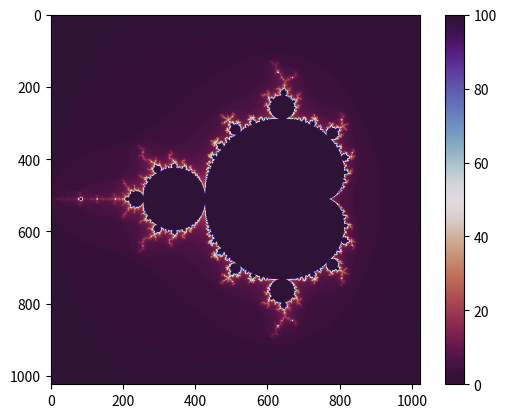

Write Python code to recreate this figure.
import numpy as np
import matplotlib.pyplot as plt
import time

def main(max_iters: int = 100, x_set: list = [-2, 1], y_set: list = [-1.5, 1.5], win_size: int = 100) -> np.ndarray:
    """Generate and plot the Mandelbrot set.
    Args: 
        max_iter (int): Maximum number of iterations.
        x_set (list): X-axis range.
        y_set (list): Y-axis range.
        win_size (int): Number of points in each axis.
    """
    x_set, y_set = [-2, 1], [-1.5, 1.5]
    width = np.linspace(x_set[0], x_set[1], win_size)
    height = np.linspace(y_set[0], y_set[1], win_size)
    points = []
    for w in width:
        for h in height:
            points.append(w + h*1j)
    points = np.array(points)
    
    # Based on the 100x100 points, compute the mandelbrot set
    mandelbrot_set = np.zeros(points.shape, dtype=int)
    # Get n and c
    for i, c in enumerate(points):
        z = 0
        for j in range(max_iters):
            z = z**2 + c
            # Break if |Z| > 2
            if abs(z) > 2:
                mandelbrot_set[i] = j
                break
        else:
            mandelbrot_set[i] = max_iters
            
            
    # Reshape to 2D and plot        
    mandelbrot_set = np.reshape(mandelbrot_set, (len(width), len(height))).T
    return mandelbrot_set
    

if __name__ == "__main__":
    start_time = time.time()
    mandelbrot_set = main(win_size=1024)
    end_time = time.time()
    print(f"Execution took: {end_time - start_time:.2f} seconds")

    plt.imshow(mandelbrot_set, cmap='twilight_shifted_r')
    plt.colorbar()
    plt.show()
    